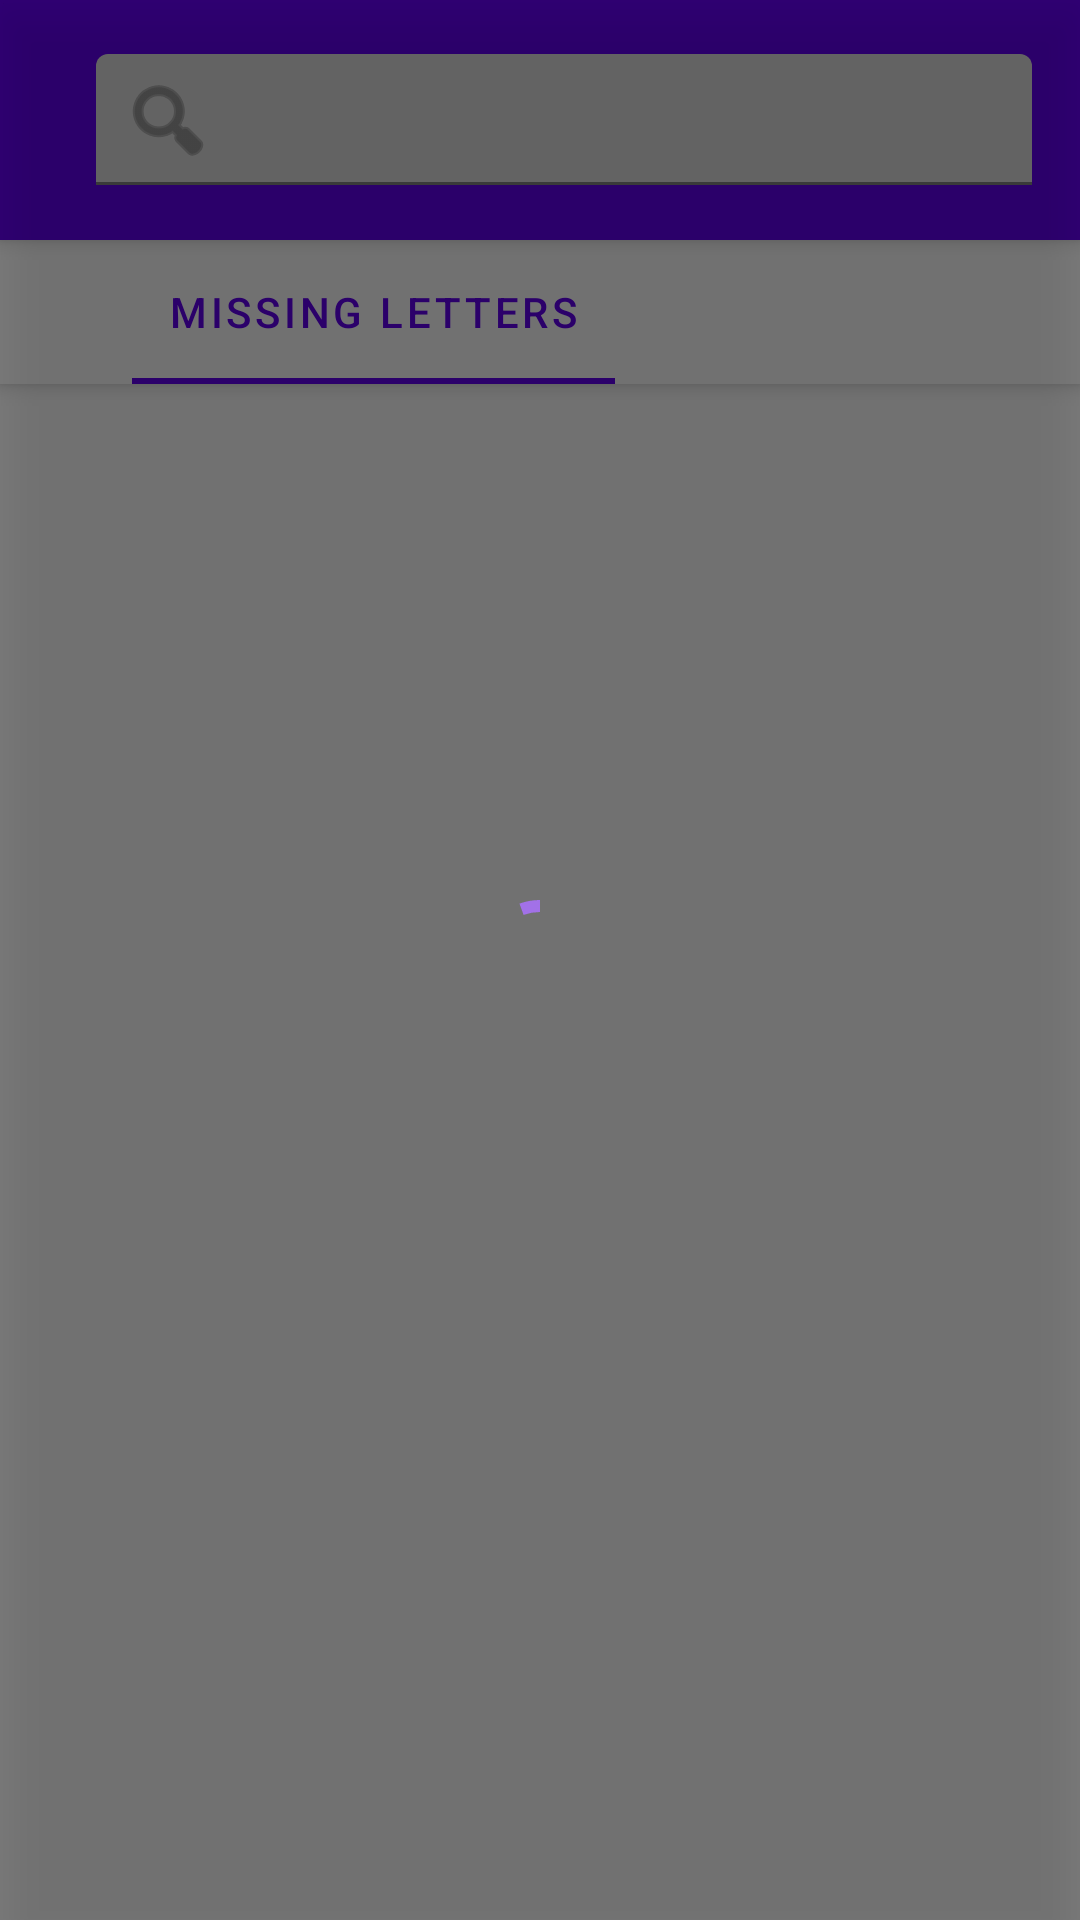

Android layout source for this screen:
<!-- AndroidManifest.xml: application theme Theme.CrosswordHelper -->
<!-- res/layout/activity_main.xml -->
<?xml version="1.0" encoding="utf-8"?>
<layout xmlns:android="http://schemas.android.com/apk/res/android">
    <androidx.coordinatorlayout.widget.CoordinatorLayout
        xmlns:app="http://schemas.android.com/apk/res-auto"
        android:id="@+id/main_layout"
        android:layout_width="match_parent"
        android:layout_height="match_parent">

        <com.google.android.material.appbar.AppBarLayout
            android:id="@+id/appBarLayout"
            android:layout_width="match_parent"
            android:layout_height="wrap_content">

            <com.google.android.material.appbar.MaterialToolbar
                android:id="@+id/topAppBar"
                style="@style/Widget.MaterialComponents.Toolbar.Primary"
                android:layout_width="match_parent"
                android:layout_height="wrap_content">

                <androidx.appcompat.widget.LinearLayoutCompat
                    android:layout_width="match_parent"
                    android:layout_height="match_parent"
                    android:focusableInTouchMode="true"
                    >

                    <com.google.android.material.textfield.TextInputLayout
                        android:id="@+id/user_input_layout"
                        android:layout_width="match_parent"
                        android:layout_height="wrap_content"
                        android:layout_marginStart="16dp"
                        android:layout_marginTop="16dp"
                        android:layout_marginEnd="16dp"
                        android:layout_marginBottom="16dp"
                        android:ems="10"
                        android:hapticFeedbackEnabled="true"
                        android:hint="@string/input_box"
                        app:endIconMode="clear_text"
                        app:helperTextEnabled="false"
                        app:hintEnabled="false"
                        app:layout_constraintEnd_toEndOf="parent"
                        app:layout_constraintStart_toStartOf="parent"
                        app:layout_constraintTop_toTopOf="parent"
                        app:placeholderText="@string/input_box"
                        app:placeholderTextAppearance="@style/TextAppearance.AppCompat.Small"
                        app:startIconContentDescription="@string/input_query"
                        app:startIconDrawable="@android:drawable/ic_menu_search">

                        <com.google.android.material.textfield.TextInputEditText
                            android:id="@+id/user_input_edittext"
                            android:inputType="text"
                            android:imeOptions="actionNone"
                            android:layout_width="match_parent"
                            android:layout_height="wrap_content"
                            android:paddingTop="12dp" />

                    </com.google.android.material.textfield.TextInputLayout>



                </androidx.appcompat.widget.LinearLayoutCompat>


            </com.google.android.material.appbar.MaterialToolbar>
            <com.google.android.material.tabs.TabLayout
                android:id="@+id/tabLayout"
                android:layout_width="match_parent"
                android:layout_height="wrap_content"
                app:tabMode="scrollable"
                app:tabContentStart="56dp">

                <com.google.android.material.tabs.TabItem
                    android:layout_width="wrap_content"
                    android:layout_height="wrap_content"
                    android:text="@string/tab_missing_letters"
                    />

            </com.google.android.material.tabs.TabLayout>

        </com.google.android.material.appbar.AppBarLayout>




        
        <androidx.core.widget.NestedScrollView
            android:layout_width="match_parent"
            android:layout_height="match_parent"
            app:layout_behavior="@string/appbar_scrolling_view_behavior">

            <androidx.recyclerview.widget.RecyclerView
                android:id="@+id/recycler_view"
                android:layout_width="match_parent"
                android:layout_height="match_parent" />

        </androidx.core.widget.NestedScrollView>

        <FrameLayout
            android:id="@+id/loading_frame_layout"
            android:elevation="10dp"
            android:clickable="true"
            android:focusable="true"
            android:alpha="0.5"
            android:animateLayoutChanges="true"
            android:background="@android:color/black"
            android:visibility="visible"
            android:layout_gravity="center"
            android:layout_width="fill_parent"
            android:layout_height="fill_parent">

            <com.google.android.material.progressindicator.CircularProgressIndicator
                android:layout_width="wrap_content"
                android:layout_height="wrap_content"
                android:layout_gravity="center"
                android:indeterminate="true" />
        </FrameLayout>

        <androidx.fragment.app.FragmentContainerView
            android:elevation="8dp"
            android:id="@+id/fragment_container_view"
            android:layout_width="match_parent"
            android:layout_height="match_parent" />

    </androidx.coordinatorlayout.widget.CoordinatorLayout>
</layout>
<!-- resources referenced by this layout -->
<resources>
  <string name="input_box">Enter a word or its fragment</string>
  <string name="input_query">Search</string>
  <string name="tab_missing_letters">Missing letters</string>
  <style name="Theme.CrosswordHelper" parent="Theme.MaterialComponents.DayNight.NoActionBar">
          
          <item name="colorPrimary">@color/purple_500</item>
          <item name="colorPrimaryVariant">@color/purple_700</item>
          <item name="colorOnPrimary">@color/white</item>
          
          <item name="colorSecondary">@color/teal_200</item>
          <item name="colorSecondaryVariant">@color/teal_700</item>
          <item name="colorOnSecondary">@color/black</item>
          
          <item name="android:statusBarColor" tools:targetApi="l">?attr/colorPrimaryVariant</item>
          
      </style>
  <!-- not gathered from this repository: default colours our renderer supplied (Android Studio template values) -->
  <color name="purple_500">#FF6200EE</color>
  <color name="purple_700">#FF3700B3</color>
  <color name="teal_200">#FF03DAC5</color>
  <color name="teal_700">#FF018786</color>
  <color name="black">#FF000000</color>
  <color name="white">#FFFFFFFF</color>
</resources>
